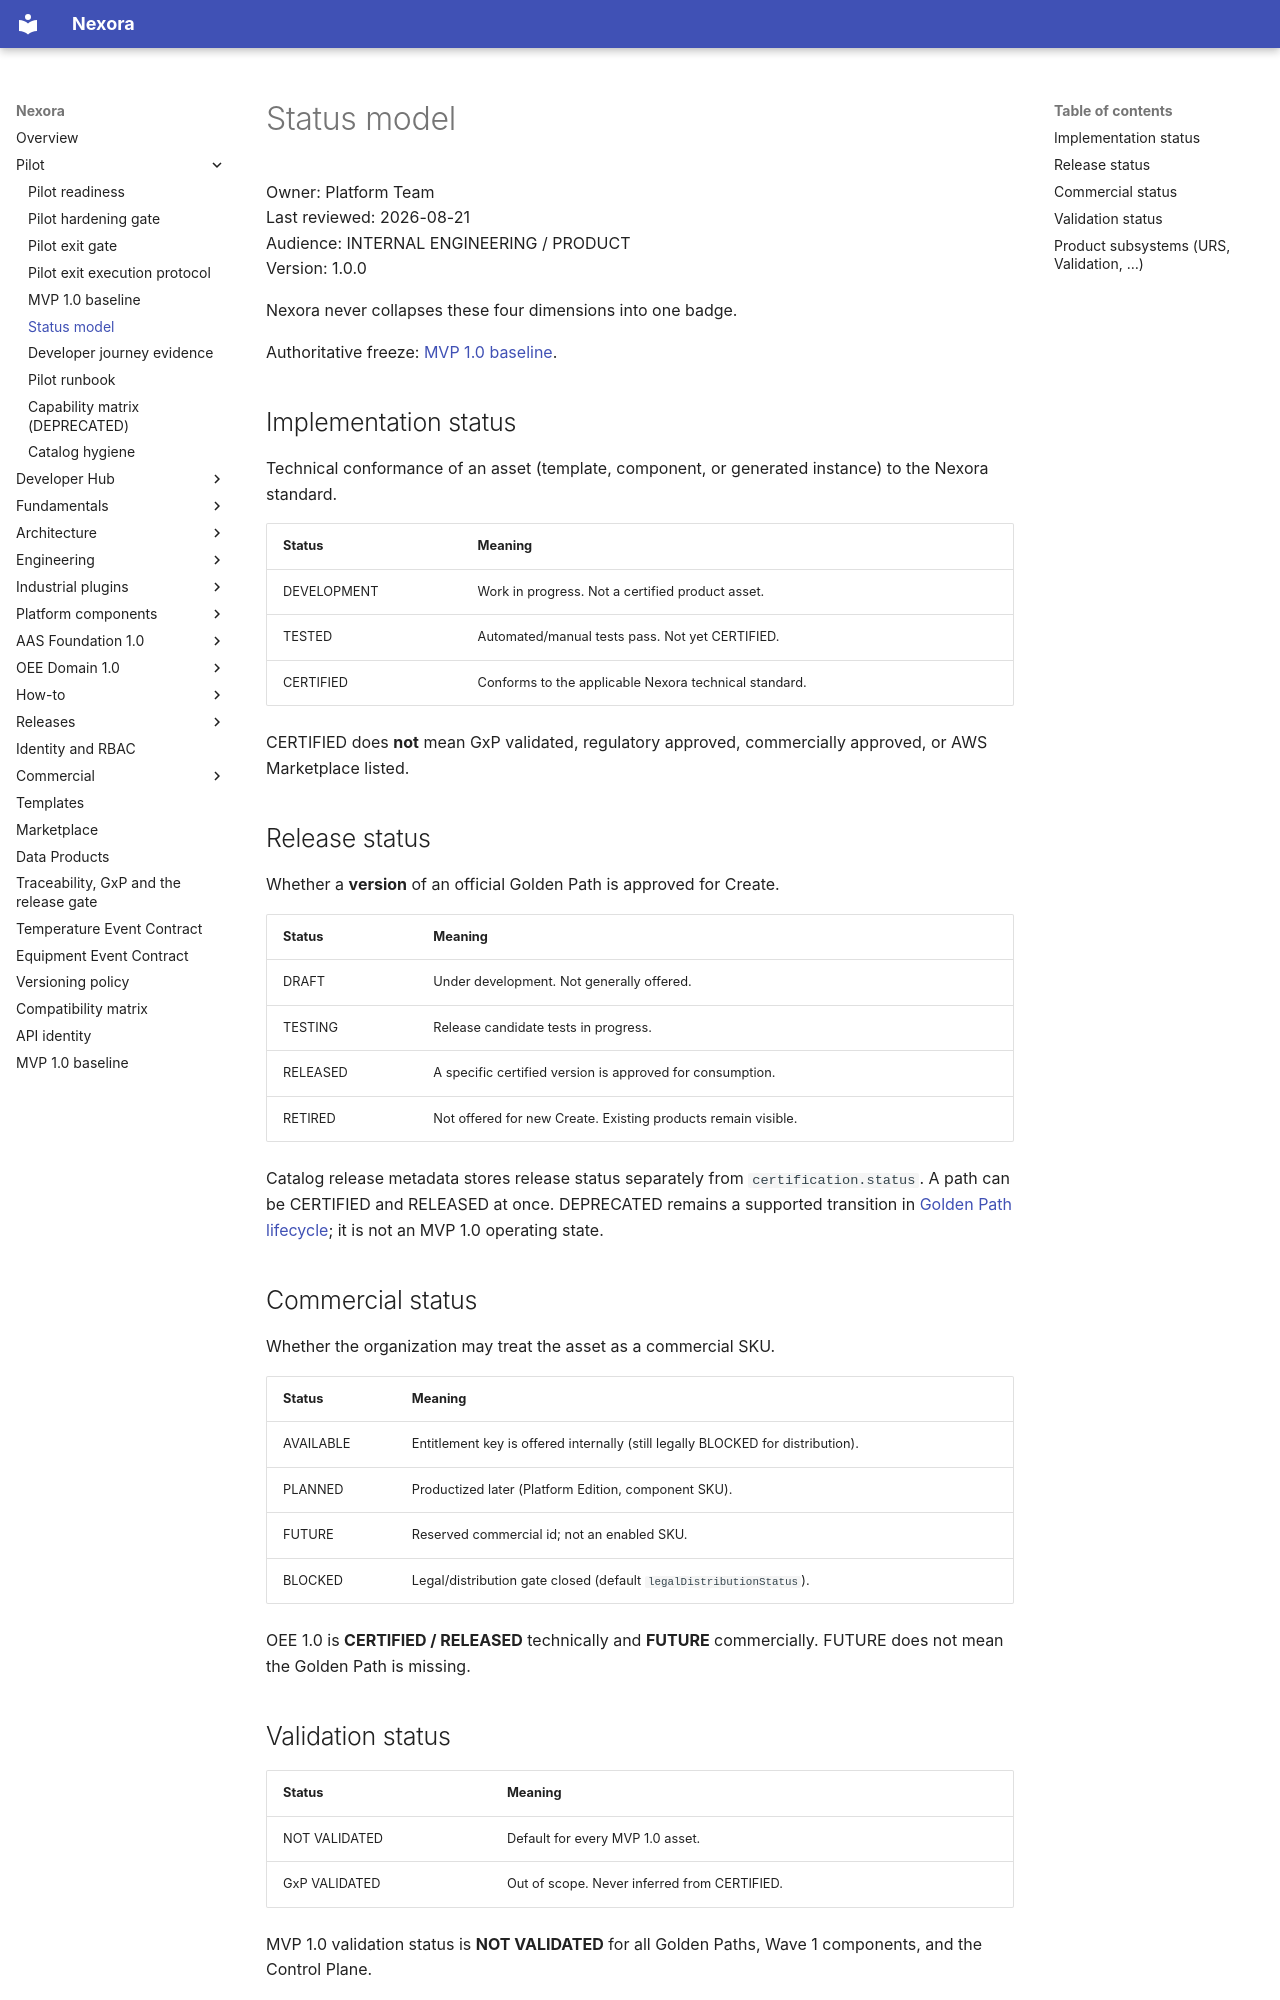

repository: pharma-data-factory/data-product-platform · page: status-model/index.html · generator: mkdocs

# Status model

Owner: Platform Team  
Last reviewed: 2026-08-21  
Audience: INTERNAL ENGINEERING / PRODUCT  
Version: 1.0.0

Nexora never collapses these four dimensions into one badge.

Authoritative freeze: [MVP 1.0 baseline](mvp-1.0-baseline.md).

## Implementation status

Technical conformance of an asset (template, component, or generated
instance) to the Nexora standard.

| Status | Meaning |
| --- | --- |
| DEVELOPMENT | Work in progress. Not a certified product asset. |
| TESTED | Automated/manual tests pass. Not yet CERTIFIED. |
| CERTIFIED | Conforms to the applicable Nexora technical standard. |

CERTIFIED does **not** mean GxP validated, regulatory approved,
commercially approved, or AWS Marketplace listed.

## Release status

Whether a **version** of an official Golden Path is approved for Create.

| Status | Meaning |
| --- | --- |
| DRAFT | Under development. Not generally offered. |
| TESTING | Release candidate tests in progress. |
| RELEASED | A specific certified version is approved for consumption. |
| RETIRED | Not offered for new Create. Existing products remain visible. |

Catalog release metadata stores release status separately from
`certification.status`. A path can be CERTIFIED and RELEASED at once.
DEPRECATED remains a supported transition in
[Golden Path lifecycle](engineering/golden-path-lifecycle.md); it is not
an MVP 1.0 operating state.

## Commercial status

Whether the organization may treat the asset as a commercial SKU.

| Status | Meaning |
| --- | --- |
| AVAILABLE | Entitlement key is offered internally (still legally BLOCKED for distribution). |
| PLANNED | Productized later (Platform Edition, component SKU). |
| FUTURE | Reserved commercial id; not an enabled SKU. |
| BLOCKED | Legal/distribution gate closed (default `legalDistributionStatus`). |

OEE 1.0 is **CERTIFIED / RELEASED** technically and **FUTURE**
commercially. FUTURE does not mean the Golden Path is missing.

## Validation status

| Status | Meaning |
| --- | --- |
| NOT VALIDATED | Default for every MVP 1.0 asset. |
| GxP VALIDATED | Out of scope. Never inferred from CERTIFIED. |

MVP 1.0 validation status is **NOT VALIDATED** for all Golden Paths,
Wave 1 components, and the Control Plane.
